Labelled photos from "lbp", an image-classification folder in rania250/classification. The possible labels are: chair, table.

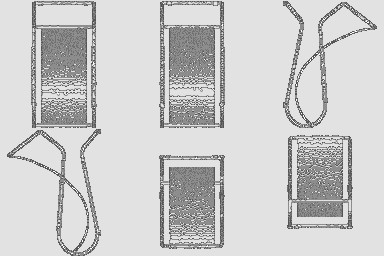
Label: chair

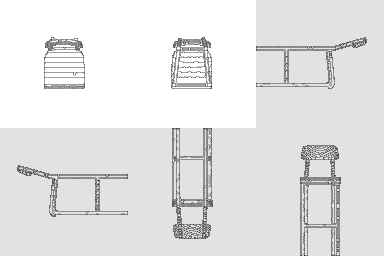
Label: chair

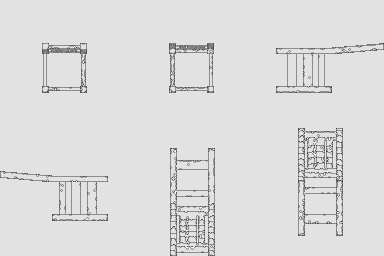
Label: chair

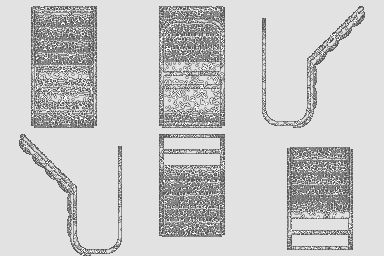
Label: chair

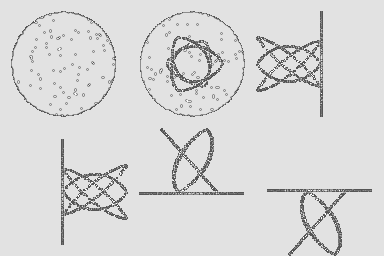
Label: table

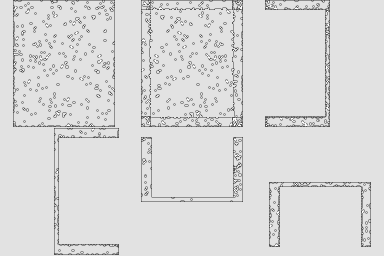
Label: table
